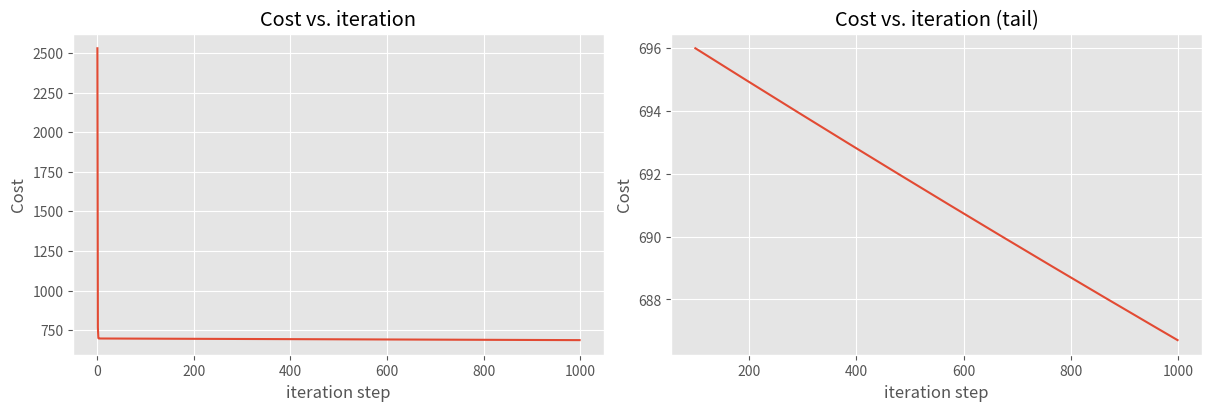

The matplotlib source for this figure:
import copy, math
import numpy as np
import matplotlib.pyplot as plt
plt.style.use('ggplot')
np.set_printoptions(precision=2)  # reduced display precision on numpy arrays\


X_train = np.array([[2104, 5, 1, 45], [1416, 3, 2, 40], [852, 2, 1, 35]])
y_train = np.array([460, 232, 178])

# data is stored in numpy array/matrix
print(f"X Shape: {X_train.shape}, X Type:{type(X_train)})")
print(X_train)
print(f"y Shape: {y_train.shape}, y Type:{type(y_train)})")
print(y_train)

b_init = 785.1811367994083
w_init = np.array([ 0.39133535, 18.75376741, -53.36032453, -26.42131618])
print(f"w_init shape: {w_init.shape}, b_init type: {type(b_init)}")

# def predict_single_loop(x, w, b): 
#     """
#     single predict using linear regression
    
#     Args:
#       x (ndarray): Shape (n,) example with multiple features
#       w (ndarray): Shape (n,) model parameters    
#       b (scalar):  model parameter     
      
#     Returns:
#       p (scalar):  prediction
#     """
#     n = x.shape[0]
#     p = 0
#     for i in range(n):
#         p_i = x[i] * w[i]  
#         p += p_i         
#     p += b                
#     return p

def predict(x, w, b): 
    """
    single predict using linear regression
    Args:
      x (ndarray): Shape (n,) example with multiple features
      w (ndarray): Shape (n,) model parameters   
      b (scalar):             model parameter 
      
    Returns:
      p (scalar):  prediction
    """
    p = np.dot(x, w) + b     
    return p    

# get a row from our training data
x_vec = X_train[0,:]
print(f"x_vec shape {x_vec.shape}, x_vec value: {x_vec}")

# make a prediction
f_wb = predict(x_vec, w_init, b_init)
print(f"f_wb shape {f_wb.shape}, prediction: {f_wb}")


def compute_cost(X, y, w, b): 
    """
    compute cost
    Args:
      X (ndarray (m,n)): Data, m examples with n features
      y (ndarray (m,)) : target values
      w (ndarray (n,)) : model parameters  
      b (scalar)       : model parameter
      
    Returns:
      cost (scalar): cost
    """
    m = X.shape[0]
    cost = 0.0
    for i in range(m):                                
        f_wb_i = np.dot(X[i], w) + b           #(n,)(n,) = scalar (see np.dot)
        cost = cost + (f_wb_i - y[i])**2       #scalar
    t_cost = cost / (2 * m)                      #scalar    
    return t_cost

cost = compute_cost(X_train, y_train, w_init, b_init)
print(f'Cost at optimal w : {cost}')


def compute_gradient(X, y, w, b): 
    """
    Computes the gradient for linear regression 
    Args:
      X (ndarray (m,n)): Data, m examples with n features
      y (ndarray (m,)) : target values
      w (ndarray (n,)) : model parameters  
      b (scalar)       : model parameter
      
    Returns:
      dj_dw (ndarray (n,)): The gradient of the cost w.r.t. the parameters w. 
      dj_db (scalar):       The gradient of the cost w.r.t. the parameter b. 
    """
    m,n = X.shape           #(number of examples, number of features)
    dj_dw = np.zeros((n,))
    dj_db = 0.

    for i in range(m):                             
        err = (np.dot(X[i], w) + b) - y[i]   
        for j in range(n):                         
            dj_dw[j] = dj_dw[j] + err * X[i, j]    
        dj_db = dj_db + err                        
    dj_dw = dj_dw / m                                
    dj_db = dj_db / m                                
        
    return dj_db, dj_dw

tmp_dj_db, tmp_dj_dw = compute_gradient(X_train, y_train, w_init, b_init)
print(f'dj_db at initial w,b: {tmp_dj_db}')
print(f'dj_dw at initial w,b: \n {tmp_dj_dw}')

def gradient_descent(X, y, w_in, b_in, cost_function, gradient_function, alpha, num_iters): 
    """
    Performs batch gradient descent to learn w and b. Updates w and b by taking 
    num_iters gradient steps with learning rate alpha
    
    Args:
      X (ndarray (m,n))   : Data, m examples with n features
      y (ndarray (m,))    : target values
      w_in (ndarray (n,)) : initial model parameters  
      b_in (scalar)       : initial model parameter
      cost_function       : function to compute cost
      gradient_function   : function to compute the gradient
      alpha (float)       : Learning rate
      num_iters (int)     : number of iterations to run gradient descent
      
    Returns:
      w (ndarray (n,)) : Updated values of parameters 
      b (scalar)       : Updated value of parameter 
      """
    
    # An array to store cost J and w's at each iteration primarily for graphing later
    J_history = []
    w = copy.deepcopy(w_in)  #avoid modifying global w within function
    b = b_in
    
    for i in range(num_iters):

        # Calculate the gradient and update the parameters
        dj_db,dj_dw = gradient_function(X, y, w, b)   ##None

        # Update Parameters using w, b, alpha and gradient
        w = w - alpha * dj_dw               ##None
        b = b - alpha * dj_db               ##None
      
        # Save cost J at each iteration
        if i<100000:      # prevent resource exhaustion 
            J_history.append( cost_function(X, y, w, b))

        # Print cost every at intervals 10 times or as many iterations if < 10
        if i% math.ceil(num_iters / 10) == 0:
            print(f"Iteration {i:4d}: Cost {J_history[-1]:8.2f}   ")
        
    return w, b, J_history #return final w,b and J history for graphing

initial_w = np.zeros_like(w_init)
initial_b = 0.
# some gradient descent settings
iterations = 1000
alpha = 5.0e-7
# run gradient descent 
w_final, b_final, J_hist = gradient_descent(X_train, y_train, initial_w, initial_b,
                                                    compute_cost, compute_gradient, 
                                                    alpha, iterations)
print(f"b,w found by gradient descent: {b_final:0.2f},{w_final} ")
m,_ = X_train.shape
for i in range(m):
    print(f"prediction: {np.dot(X_train[i], w_final) + b_final:0.2f}, target value: {y_train[i]}")

# plot cost versus iteration  
fig, (ax1, ax2) = plt.subplots(1, 2, constrained_layout=True, figsize=(12, 4))
ax1.plot(J_hist)
ax2.plot(100 + np.arange(len(J_hist[100:])), J_hist[100:])
ax1.set_title("Cost vs. iteration");  ax2.set_title("Cost vs. iteration (tail)")
ax1.set_ylabel('Cost')             ;  ax2.set_ylabel('Cost') 
ax1.set_xlabel('iteration step')   ;  ax2.set_xlabel('iteration step') 
#plt.show()

print(X_train.shape[0])